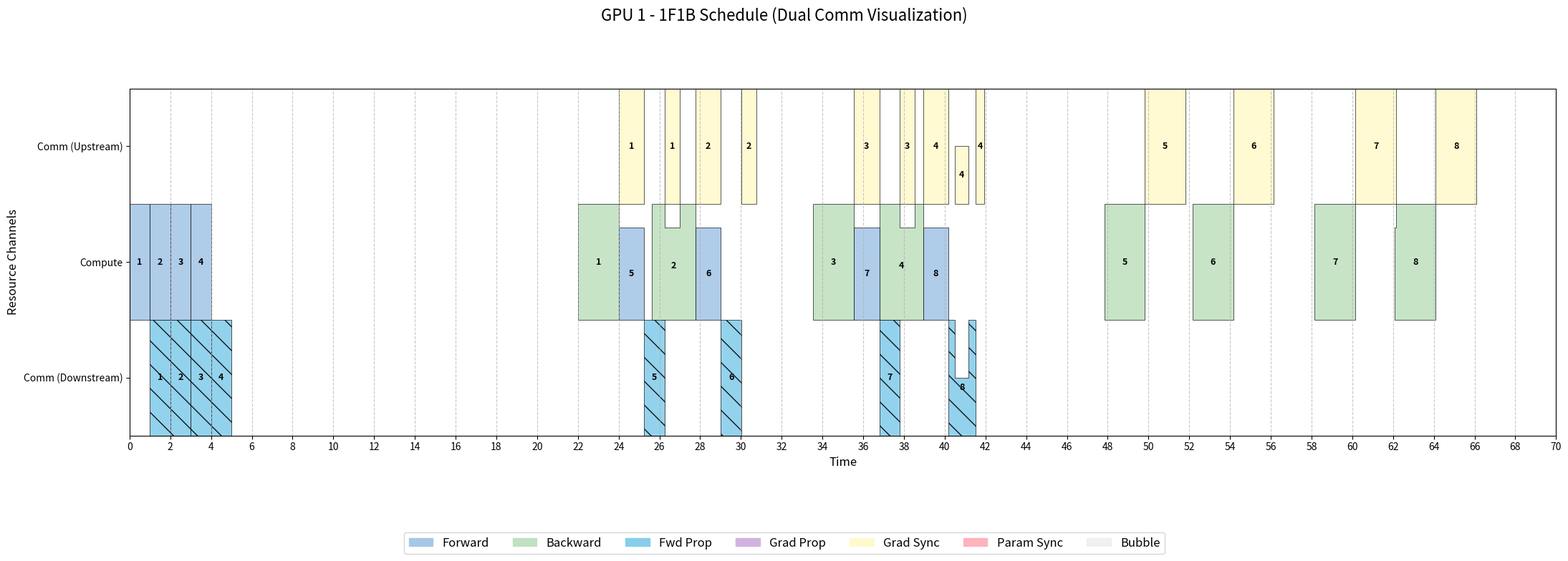
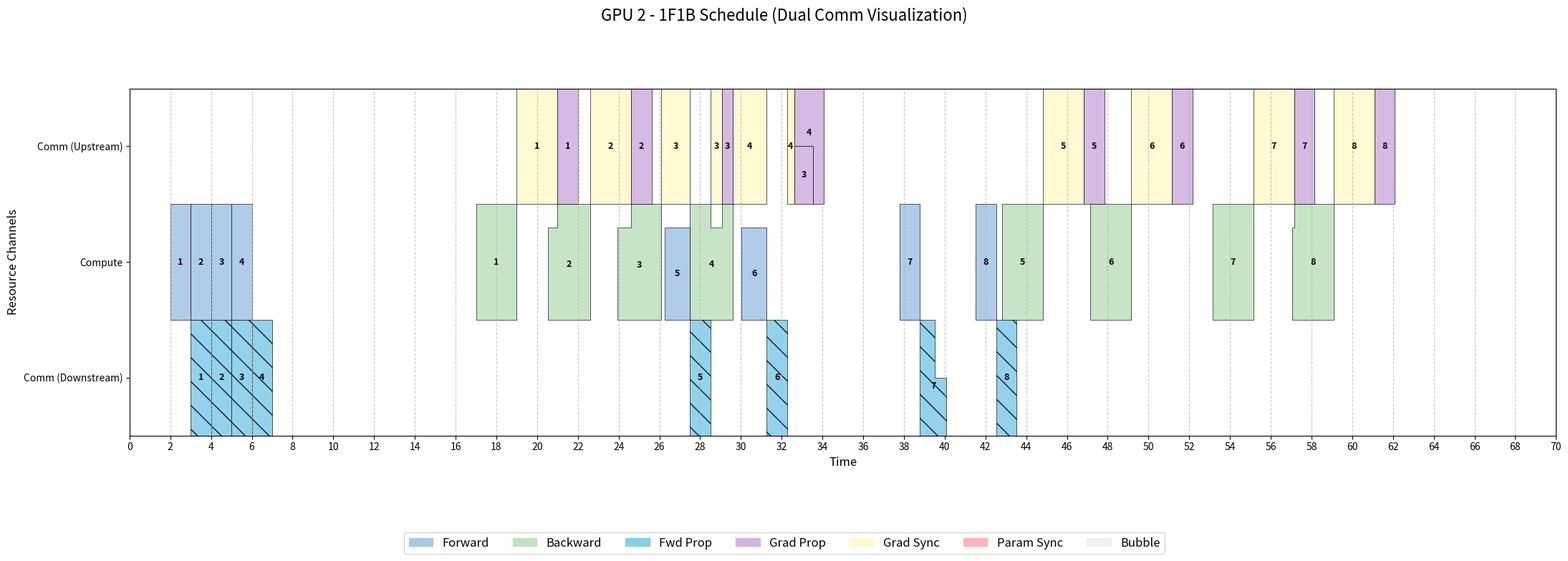
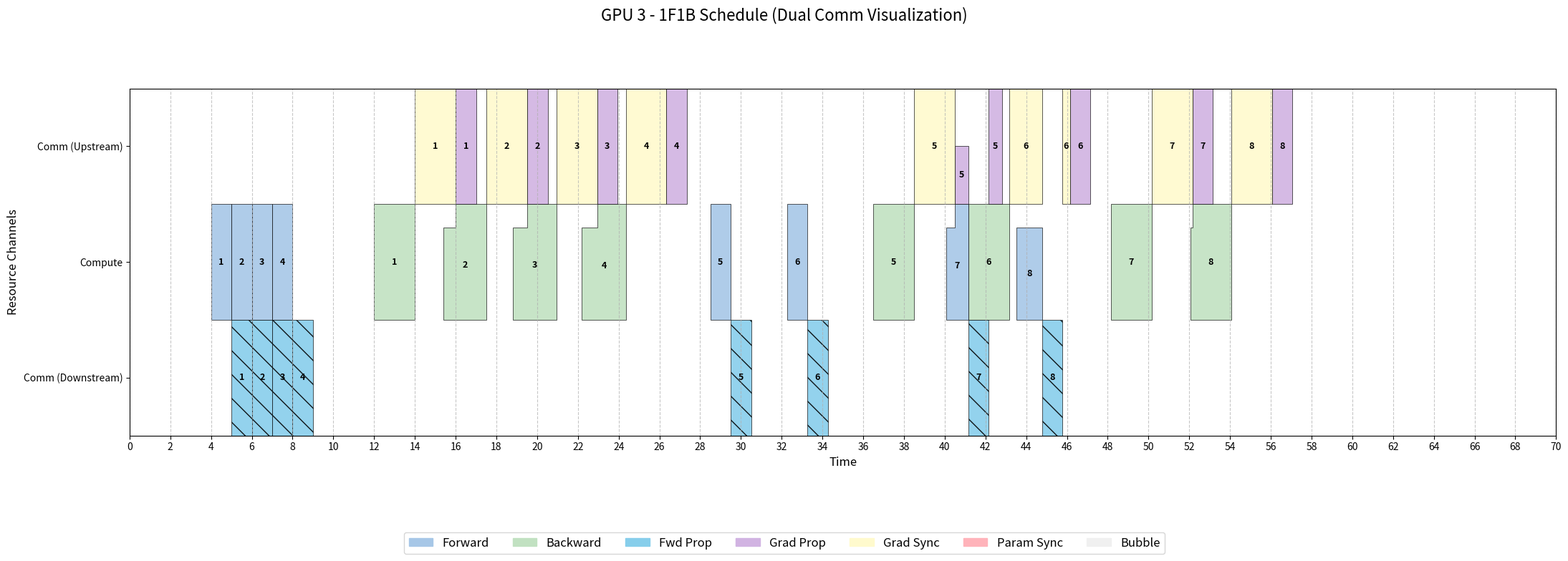
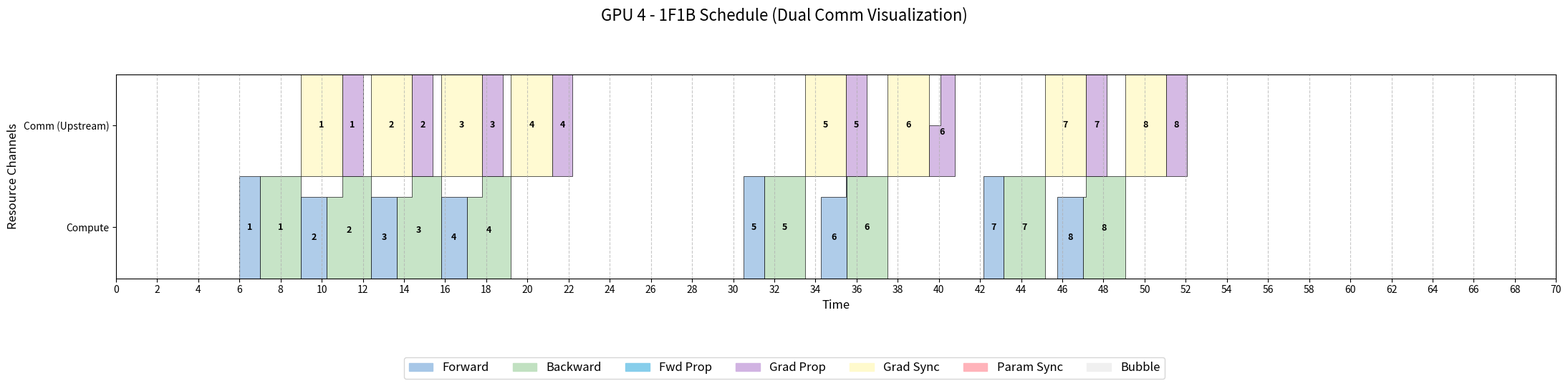
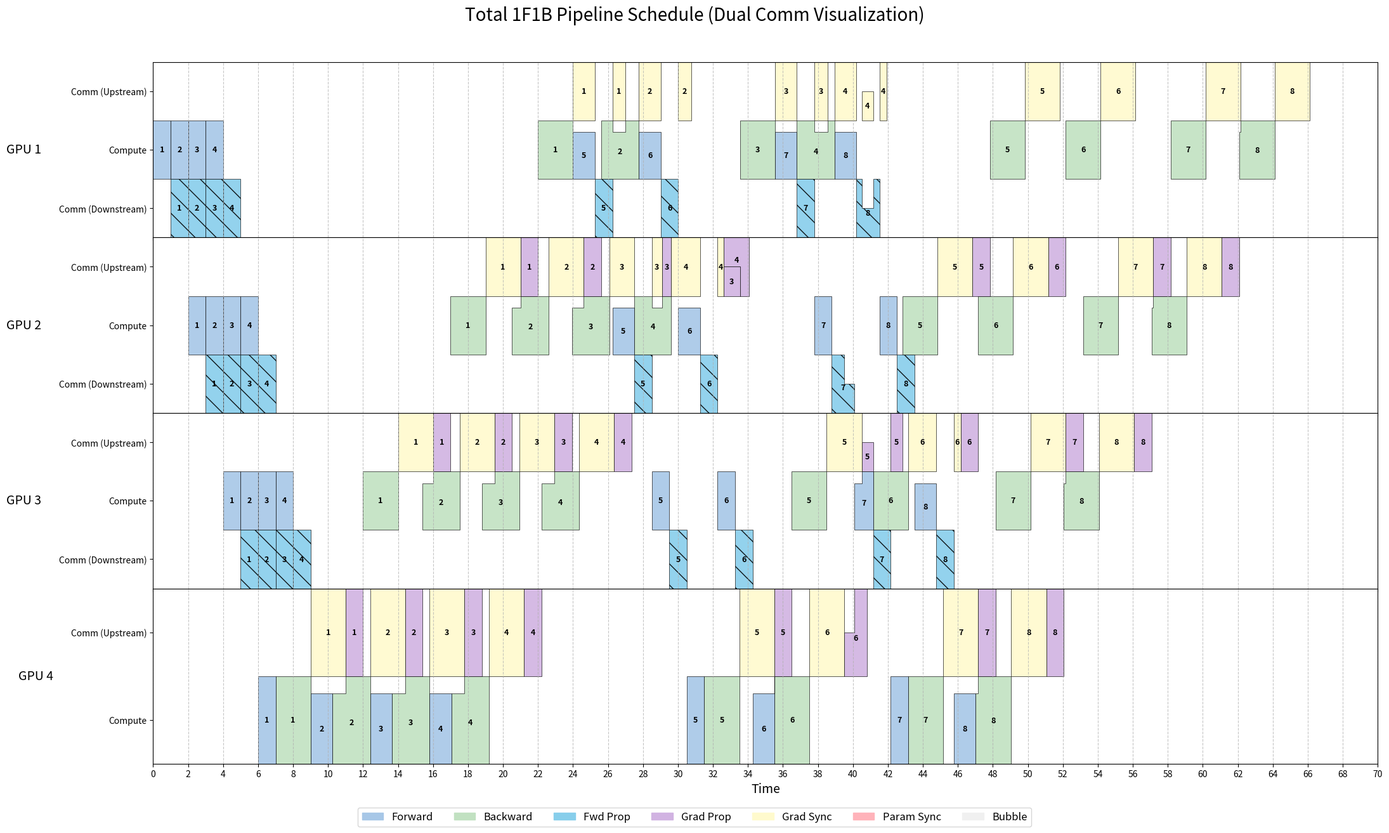

Generate these figures, in order, with matplotlib:
# 文件名: schedule_visualizer_dual_channel.py
# 描述: 这是一个为了对比可视化方案而创建的版本。
#       它的核心计算逻辑与主版本完全相同（所有通信任务在单一通道上竞争资源），
#       但绘图逻辑被修改，将不同方向的通信任务分别绘制在独立的“上游”和“下游”通道中，以更清晰地展示数据流向。
# V9更新: 实现“主动独占”强优先级逻辑。

import matplotlib.pyplot as plt
import matplotlib.patches as mpatches
import argparse
from fractions import Fraction
from copy import deepcopy
from collections import defaultdict
import numpy as np
from itertools import groupby

# --- 全局定义 ---
W_UNIT = 1.0

colors = {
    'forward': '#a7c7e7', 'backward': '#c1e1c1',
    'fwd_prop': '#87ceeb', 'grad_prop': '#d1b3e2', 
    'grad_sync': '#fffacd', 'param_sync': '#ffb3ba',
    'bubble': '#f0f0f0'
}
default_lengths = {
    'forward': 1, 'backward': 2,
    'fwd_prop': 1, 'grad_prop': 1, 
    'grad_sync': 2, 'param_sync': 1
}
# 定义普通任务的共享权重
default_priorities = {
    'forward': 1, 'backward': 1,
    'fwd_prop': 0.3, 'grad_prop': 0, 
    'grad_sync': 0.2, 'param_sync': 1
}
# [MODIFIED] 定义主动独占任务及其等级 ('a' > 'b' > 'c'...)
# None 表示该任务为普通共享任务
default_exclusive_tiers = {
    'fwd_prop': 'a',   # 'a', 'b', 'c'... or None
    'grad_prop': None,  # 'a', 'b', 'c'... or None
    'grad_sync': None,  # 'a', 'b', 'c'... or None
}


# --- 核心模拟与计算函数 ---
def calculate_full_pipeline_schedule(n, num_gpus, is_ideal, lengths, priorities, exclusive_tiers, fwd_impact, bwd_impact, sync_solo_w=1.0, sync_freq=1):
    all_tasks = []
    
    # --- 1. 创建所有任务 (使用统一的通信通道进行计算) ---
    for j in range(num_gpus):
        compute_ch = j * 2 + 0
        comm_ch = j * 2 + 1

        for i in range(n):
            all_tasks.append({'id': ('forward', i, j), 'type': 'forward', 'work_needed': lengths['forward'], 'dependencies': [], 'status': 'pending', 'channel': compute_ch, 'label': f'{i + 1}'})
            all_tasks.append({'id': ('backward', i, j), 'type': 'backward', 'work_needed': lengths['backward'], 'dependencies': [], 'status': 'pending', 'channel': compute_ch, 'label': f'{i + 1}'})
            
            if j < num_gpus - 1:
                all_tasks.append({'id': ('fwd_prop', i, j), 'type': 'fwd_prop', 'work_needed': lengths['fwd_prop'], 'dependencies': [], 'status': 'pending', 'channel': comm_ch, 'label': f'{i + 1}'})
            if j > 0:
                all_tasks.append({'id': ('grad_prop', i, j), 'type': 'grad_prop', 'work_needed': lengths['grad_prop'], 'dependencies': [], 'status': 'pending', 'channel': comm_ch, 'label': f'{i + 1}'})
            
            is_sync_point = (i + 1) % sync_freq == 0
            is_last_batch = (i == n - 1)
            is_leftover_sync = is_last_batch and ((i + 1) % sync_freq != 0)
            if is_sync_point or is_leftover_sync:
                num_grads = (i + 1) % sync_freq if is_leftover_sync else sync_freq
                sync_work = lengths['grad_sync'] * num_grads
                sync_channel = (comm_ch) + num_gpus * 2 if is_ideal else comm_ch
                all_tasks.append({'id': ('grad_sync', i, j), 'type': 'grad_sync', 'work_needed': sync_work, 'dependencies': [], 'status': 'pending', 'channel': sync_channel, 'label': f'{(i // sync_freq) + 1}'})

    # --- 2. 建立依赖关系 ---
    for task in all_tasks:
        if len(task['id']) < 3: continue
        task_type, i, j = task['id']
        
        if task_type == 'forward':
            if j == 0:
                if i < num_gpus: 
                    if i > 0: task['dependencies'].append(('forward', i - 1, 0))
                else: 
                    task['dependencies'].append(('backward', i - num_gpus, 0))
            else:
                task['dependencies'].append(('fwd_prop', i, j - 1))
                if j == num_gpus - 1 and i > 0:
                    task['dependencies'].append(('backward', i - 1, j))

        elif task_type == 'backward':
            task['dependencies'].append(('forward', i, j))
            if j < num_gpus - 1:
                task['dependencies'].append(('grad_prop', i, j + 1))

        elif task_type == 'fwd_prop':
            task['dependencies'].append(('forward', i, j))
        
        elif task_type == 'grad_prop':
            task['dependencies'].append(('backward', i, j))
            
        elif task_type == 'grad_sync':
            task['dependencies'].append(('backward', i, j))
            prev_sync_idx = i - sync_freq
            if prev_sync_idx >= 0:
                prev_sync_id = ('grad_sync', prev_sync_idx, j)
                if any(t['id'] == prev_sync_id for t in all_tasks):
                    task['dependencies'].append(prev_sync_id)

    # --- 3. 事件循环模拟 ---
    current_time = 0.0
    blocks = []
    throttled_task_ids = set()
    finished_task_ids = set()

    while len(finished_task_ids) < len(all_tasks):
        for task in all_tasks:
            if task['status'] == 'pending' and all(dep in finished_task_ids for dep in task['dependencies']):
                task['status'] = 'ready'

        tasks_to_set_running = []
        shares_now = {}
        
        active_tasks = [t for t in all_tasks if t['status'] in ['ready', 'running']]
        tasks_by_channel = defaultdict(list)
        for task in active_tasks: tasks_by_channel[task['channel']].append(task)

        for ch, tasks_in_channel in tasks_by_channel.items():
            is_compute_channel = (ch % 2 == 0)
            eligible_tasks = [t for t in tasks_in_channel if t['status'] in ['ready', 'running']]
            if not eligible_tasks: continue

            if is_compute_channel:
                if any(t['status'] == 'running' for t in eligible_tasks):
                    tasks_for_allocation = [t for t in eligible_tasks if t['status'] == 'running']
                else:
                    def sort_key(task):
                        type_prio = 0 if task['type'] == 'forward' else 1
                        return (type_prio, task['id'][1])
                    eligible_tasks.sort(key=sort_key)
                    tasks_for_allocation = [eligible_tasks[0]]
                
                tasks_to_set_running.extend(tasks_for_allocation)
                for task in tasks_for_allocation:
                    shares_now[task['id']] = W_UNIT
            else:
                # --- [MODIFIED] 实现主动独占和分级独占逻辑 ---
                exclusive_tasks = []
                sharing_tasks = []
                zero_prio_tasks = []

                for t in eligible_tasks:
                    if exclusive_tiers.get(t['type']) is not None:
                        exclusive_tasks.append(t)
                    elif priorities.get(t['type'], 0) > 1e-9:
                        sharing_tasks.append(t)
                    else:
                        zero_prio_tasks.append(t)
                
                tasks_for_allocation = []
                
                if exclusive_tasks:
                    # 1. 处理独占任务：选择等级最高的（字母序最小）
                    exclusive_tasks.sort(key=lambda t: exclusive_tiers[t['type']])
                    highest_tier_task = exclusive_tasks[0]
                    tasks_for_allocation = [highest_tier_task]
                    shares_now[highest_tier_task['id']] = W_UNIT

                elif sharing_tasks:
                    # 2. 处理共享任务
                    tasks_for_allocation = sharing_tasks
                    tasks_by_type = defaultdict(list)
                    for task in tasks_for_allocation: tasks_by_type[task['type']].append(task)
                    type_priorities = {t: priorities.get(t, 0) for t in tasks_by_type.keys()}
                    total_p = sum(type_priorities.values())
                    if total_p > 1e-9:
                        for task_type, tasks in tasks_by_type.items():
                            share_for_type = W_UNIT * (type_priorities[task_type] / total_p)
                            share_per_task = share_for_type / len(tasks)
                            for task in tasks: shares_now[task['id']] = share_per_task
                
                elif zero_prio_tasks:
                    # 3. 处理零优先级任务
                    tasks_for_allocation = zero_prio_tasks
                    share_per_task = W_UNIT / len(tasks_for_allocation)
                    for task in tasks_for_allocation:
                        shares_now[task['id']] = share_per_task
                
                if tasks_for_allocation:
                    tasks_to_set_running.extend(tasks_for_allocation)

        # --- 拥塞控制: 迭代稳定循环 ---
        for _ in range(num_gpus * 2):
            for receiver_j in range(1, num_gpus - 1):
                incoming_fwd_tasks = [t for t in active_tasks if t['type'] == 'fwd_prop' and t['id'][2] == receiver_j - 1]
                incoming_grad_tasks = [t for t in active_tasks if t['type'] == 'grad_prop' and t['id'][2] == receiver_j + 1]
                
                total_incoming_w = sum(shares_now.get(t['id'], 0) for t in incoming_fwd_tasks + incoming_grad_tasks)
                
                if total_incoming_w > W_UNIT:
                    scale = W_UNIT / total_incoming_w
                    for t in incoming_fwd_tasks + incoming_grad_tasks:
                        if t['id'] in shares_now:
                            shares_now[t['id']] *= scale
                            t['bw_fixed'] = True
                            throttled_task_ids.add(t['id'])

            for sender_j in range(num_gpus):
                comm_ch = sender_j * 2 + 1
                sending_tasks = [t for t in active_tasks if t['channel'] == comm_ch and t['id'][2] == sender_j]
                if not sending_tasks: continue

                fixed_w = sum(shares_now.get(t['id'], 0) for t in sending_tasks if t.get('bw_fixed'))
                unallocated_w = W_UNIT - fixed_w
                
                unfixed_tasks = [t for t in sending_tasks if not t.get('bw_fixed')]
                if not unfixed_tasks or unallocated_w < 1e-9: continue
                
                # [MODIFIED] 确保带宽重分配也遵循独占逻辑
                exclusive_unfixed = []
                sharing_unfixed = []
                zero_prio_unfixed = []
                for t in unfixed_tasks:
                    if exclusive_tiers.get(t['type']) is not None: exclusive_unfixed.append(t)
                    elif priorities.get(t['type'], 0) > 1e-9: sharing_unfixed.append(t)
                    else: zero_prio_unfixed.append(t)

                if exclusive_unfixed:
                    exclusive_unfixed.sort(key=lambda t: exclusive_tiers[t['type']])
                    winner = exclusive_unfixed[0]
                    for t in unfixed_tasks: shares_now[t['id']] = unallocated_w if t == winner else 0
                elif sharing_unfixed:
                    tasks_by_type = defaultdict(list)
                    for task in sharing_unfixed: tasks_by_type[task['type']].append(task)
                    type_priorities = {t: priorities.get(t, 0) for t in tasks_by_type.keys()}
                    total_p = sum(type_priorities.values())
                    if total_p > 0:
                        for task_type, tasks in tasks_by_type.items():
                            share_for_type = unallocated_w * (type_priorities[task_type] / total_p)
                            share_per_task = share_for_type / len(tasks)
                            for task in tasks: shares_now[task['id']] = share_per_task
                elif zero_prio_unfixed:
                    share_per_task = unallocated_w / len(zero_prio_unfixed)
                    for task in zero_prio_unfixed: shares_now[task['id']] = share_per_task

        for task in all_tasks:
            if 'bw_fixed' in task: del task['bw_fixed']

        efficiencies = {}
        for j in range(num_gpus):
            comm_ch = j * 2 + 1
            sync_share = sum(shares_now.get(t['id'], 0) for t in active_tasks if t['channel'] == comm_ch and t['type'] == 'grad_sync')
            efficiencies[j] = {
                'fwd': 1.0 - (sync_share * fwd_impact),
                'bwd': 1.0 - (sync_share * bwd_impact)
            }
        
        unique_tasks_to_run = {t['id']: t for t in tasks_to_set_running}.values()
        for task in unique_tasks_to_run:
            if task['status'] == 'ready':
                task['status'] = 'running'

        tasks_with_share = [t for t in active_tasks if shares_now.get(t['id'], 0) > 1e-9]
        if not tasks_with_share:
             if len(finished_task_ids) == len(all_tasks): break
             else: continue

        min_time_to_finish = float('inf')
        for task in tasks_with_share:
            share = shares_now.get(task['id'], 0)
            if not is_ideal:
                gpu_idx = task['id'][2]
                if task['type'] == 'forward': share *= efficiencies[gpu_idx]['fwd']
                elif task['type'] == 'backward': share *= efficiencies[gpu_idx]['bwd']
            if share > 1e-9:
                min_time_to_finish = min(min_time_to_finish, (task.get('work_needed', 0) - task.get('work_done', 0)) / share)

        slice_duration = min_time_to_finish
        if slice_duration == float('inf') or slice_duration <= 1e-9:
             slice_duration = 1e-9

        next_event_time = current_time + slice_duration

        for task in tasks_with_share:
            if 'work_done' not in task: task['work_done'] = 0
            final_share = shares_now.get(task['id'], 0)
            if not is_ideal:
                gpu_idx = task['id'][2]
                if task['type'] == 'forward': final_share *= efficiencies[gpu_idx]['fwd']
                elif task['type'] == 'backward': final_share *= efficiencies[gpu_idx]['bwd']
            task['work_done'] += final_share * slice_duration
            
            if final_share > 1e-9:
                blocks.append({'id': task['id'], 'label': task['label'], 'type': task['type'], 'start': current_time, 'end': next_event_time, 'color': colors[task['type']], 'width': final_share, 'channel': task['channel']})

        current_time = next_event_time

        for task in all_tasks:
            if task['status'] == 'running' and task.get('work_done', 0) >= task['work_needed'] - 1e-9:
                task['status'] = 'finished'
                finished_task_ids.add(task['id'])
                
    return blocks, current_time, throttled_task_ids

# --- 绘图函数 (修改为双通信通道可视化) ---
def plot_single_gpu_chart(gpu_rank, all_blocks, total_time, throttled_task_ids, show_throttling, show_plot):
    blocks_for_gpu = [b for b in all_blocks if b['id'][2] == gpu_rank]
    if not blocks_for_gpu:
        print(f"GPU {gpu_rank+1} 没有任务，跳过绘图。")
        return

    num_gpus = 4
    VISUAL_CH_DOWN = 0
    VISUAL_CH_COMP = 1
    VISUAL_CH_UP = 2

    y_map = {}
    visual_layout_labels = []
    if gpu_rank < num_gpus - 1:
        y_map[VISUAL_CH_DOWN] = len(y_map)
        visual_layout_labels.append("Comm (Downstream)")
    y_map[VISUAL_CH_COMP] = len(y_map)
    visual_layout_labels.append("Compute")
    y_map[VISUAL_CH_UP] = len(y_map)
    visual_layout_labels.append("Comm (Upstream)")
    
    num_channels = len(y_map)

    fig, ax = plt.subplots(1, 1, figsize=(22, 2.5 * num_channels))
    fig.suptitle(f"GPU {gpu_rank + 1} - 1F1B Schedule (Dual Comm Visualization)", fontsize=16, y=0.98)

    ax.set_ylabel("Resource Channels", fontsize=12)
    ax.set_ylim(0, num_channels)
    ax.set_yticks([i + 0.5 for i in range(num_channels)])
    ax.set_yticklabels(visual_layout_labels, fontsize=10)
    ax.grid(axis='x', linestyle='--', alpha=0.7)
    
    drawable_blocks = []
    time_slices = sorted(list(set([b['start'] for b in blocks_for_gpu] + [b['end'] for b in blocks_for_gpu])))
    for i in range(len(time_slices) - 1):
        start, end = time_slices[i], time_slices[i+1]
        blocks_in_slice = [b for b in blocks_for_gpu if b['start'] <= start and b['end'] >= end]
        
        blocks_by_virtual_channel = defaultdict(list)
        for b in blocks_in_slice:
            if b['type'] == 'fwd_prop':
                blocks_by_virtual_channel[VISUAL_CH_DOWN].append(b)
            elif b['type'] in ['grad_prop', 'grad_sync']:
                blocks_by_virtual_channel[VISUAL_CH_UP].append(b)
            else:
                blocks_by_virtual_channel[VISUAL_CH_COMP].append(b)

        for ch, blocks_on_ch in blocks_by_virtual_channel.items():
            if ch not in y_map: continue
            
            y_base = y_map[ch]
            y_stack_offset = 0
            
            for block in sorted(blocks_on_ch, key=lambda b: b['type']):
                new_block = block.copy()
                new_block['start'], new_block['end'] = start, end
                new_block['y_pos'] = y_base + y_stack_offset
                new_block['height'] = block['width'] 
                drawable_blocks.append(new_block)
                y_stack_offset += block['width']

    key_func = lambda b: b['id']
    drawable_blocks.sort(key=key_func)
    
    for task_id, group_iter in groupby(drawable_blocks, key=key_func):
        group = sorted(list(group_iter), key=lambda b: b['start'])
        if not group: continue

        current_segment = []
        for block in group:
            if not current_segment or abs(block['start'] - current_segment[-1]['end']) < 1e-9:
                current_segment.append(block)
            else:
                draw_polygon_for_segment(ax, current_segment, throttled_task_ids, show_throttling)
                current_segment = [block]
        
        if current_segment:
            draw_polygon_for_segment(ax, current_segment, throttled_task_ids, show_throttling)

    ax.set_xlabel("Time", fontsize=12)
    ax.set_xlim(0, total_time * 1.05)
    plt.xticks(np.arange(0, int(total_time * 1.05) + 2, 2), fontsize=10)
    
    legend_patches = [mpatches.Patch(color=c, label=t.replace('_', ' ').title()) for t, c in colors.items()]
    fig.legend(handles=legend_patches, loc='lower center', bbox_to_anchor=(0.5, -0.15 / num_channels if num_channels > 1 else -0.2), ncol=len(colors), fontsize=12)
    plt.tight_layout(rect=[0, 0.1, 1, 0.9])
    
    output_filename = f'pipeline_schedule_gpu_{gpu_rank+1}_dual_channel_viz.png'
    plt.savefig(output_filename, dpi=150)
    print(f"\n为 GPU {gpu_rank+1} 生成的双通道可视化图表已保存为: {output_filename}")
    if show_plot: plt.show()
    plt.close(fig)

def draw_polygon_for_segment(ax, segment, throttled_task_ids, show_throttling):
    if not segment: return
        
    task_id = segment[0]['id']
    hatch = '\\' if segment[0]['type'] == 'fwd_prop' else None
    is_throttled = task_id in throttled_task_ids
    edge_color = 'red' if is_throttled and show_throttling else 'black'
    line_width = 1.5 if is_throttled and show_throttling else 0.5
    
    top_verts, bottom_verts = [], []
    for block in segment:
        if not top_verts or top_verts[-1] != (block['start'], block['y_pos'] + block['height']):
            top_verts.append((block['start'], block['y_pos'] + block['height']))
        top_verts.append((block['end'], block['y_pos'] + block['height']))
        
        if not bottom_verts or bottom_verts[-1] != (block['start'], block['y_pos']):
            bottom_verts.append((block['start'], block['y_pos']))
        bottom_verts.append((block['end'], block['y_pos']))
    
    all_verts = top_verts + bottom_verts[::-1]
    polygon = mpatches.Polygon(all_verts, closed=True, facecolor=segment[0]['color'], edgecolor=edge_color, alpha=0.9, linewidth=line_width, hatch=hatch, zorder=1)
    ax.add_patch(polygon)
    
    min_start = segment[0]['start']
    max_end = segment[-1]['end']
    total_area = sum((b['end'] - b['start']) * b['height'] for b in segment)
    if total_area > 1e-9:
        avg_y_center = sum((b['end'] - b['start']) * b['height'] * (b['y_pos'] + b['height'] / 2) for b in segment) / total_area
    else:
        avg_y_center = segment[0]['y_pos'] + segment[0]['height'] / 2

    ax.text(min_start + (max_end - min_start) / 2, avg_y_center, segment[0]['label'], ha='center', va='center', color='black', fontsize=9, weight='bold', zorder=2)


def plot_total_pipeline_chart(all_blocks, total_time, num_gpus, throttled_task_ids, show_throttling, show_completion_time, show_plot):
    fig, axes = plt.subplots(num_gpus, 1, figsize=(22, 3.5 * num_gpus), sharex=True, gridspec_kw={'hspace': 0})
    fig.suptitle("Total 1F1B Pipeline Schedule (Dual Comm Visualization)", fontsize=20, y=0.95)

    for gpu_rank in range(num_gpus):
        ax = axes[gpu_rank]
        blocks_for_gpu = [b for b in all_blocks if b['id'][2] == gpu_rank]
        
        VISUAL_CH_DOWN = 0
        VISUAL_CH_COMP = 1
        VISUAL_CH_UP = 2

        y_map = {}
        visual_layout_labels = []
        if gpu_rank < num_gpus - 1:
            y_map[VISUAL_CH_DOWN] = len(y_map)
            visual_layout_labels.append("Comm (Downstream)")
        y_map[VISUAL_CH_COMP] = len(y_map)
        visual_layout_labels.append("Compute")
        y_map[VISUAL_CH_UP] = len(y_map)
        visual_layout_labels.append("Comm (Upstream)")
        
        num_channels = len(y_map)

        ax.set_ylabel(f"GPU {gpu_rank + 1}", fontsize=14, rotation=0, labelpad=40, va='center')
        ax.set_ylim(0, num_channels)
        ax.set_yticks([i + 0.5 for i in range(num_channels)])
        ax.set_yticklabels(visual_layout_labels, fontsize=10)
        ax.grid(axis='x', linestyle='--', alpha=0.7)

        if not blocks_for_gpu: continue

        drawable_blocks = []
        time_slices = sorted(list(set([b['start'] for b in blocks_for_gpu] + [b['end'] for b in blocks_for_gpu])))
        for i in range(len(time_slices) - 1):
            start, end = time_slices[i], time_slices[i+1]
            blocks_in_slice = [b for b in blocks_for_gpu if b['start'] <= start and b['end'] >= end]
            
            blocks_by_virtual_channel = defaultdict(list)
            for b in blocks_in_slice:
                if b['type'] == 'fwd_prop':
                    blocks_by_virtual_channel[VISUAL_CH_DOWN].append(b)
                elif b['type'] in ['grad_prop', 'grad_sync']:
                    blocks_by_virtual_channel[VISUAL_CH_UP].append(b)
                else:
                    blocks_by_virtual_channel[VISUAL_CH_COMP].append(b)

            for ch, blocks_on_ch in blocks_by_virtual_channel.items():
                if ch not in y_map: continue
                y_base = y_map[ch]
                y_stack_offset = 0
                for block in sorted(blocks_on_ch, key=lambda b: b['type']):
                    new_block = block.copy()
                    new_block['start'], new_block['end'] = start, end
                    new_block['y_pos'] = y_base + y_stack_offset
                    new_block['height'] = block['width'] 
                    drawable_blocks.append(new_block)
                    y_stack_offset += block['width']

        key_func = lambda b: b['id']
        drawable_blocks.sort(key=key_func)
        
        for task_id, group_iter in groupby(drawable_blocks, key=key_func):
            group = sorted(list(group_iter), key=lambda b: b['start'])
            if not group: continue

            current_segment = []
            for block in group:
                if not current_segment or abs(block['start'] - current_segment[-1]['end']) < 1e-9:
                    current_segment.append(block)
                else:
                    draw_polygon_for_segment(ax, current_segment, throttled_task_ids, show_throttling)
                    current_segment = [block]
            
            if current_segment:
                draw_polygon_for_segment(ax, current_segment, throttled_task_ids, show_throttling)

    axes[-1].set_xlabel("Time", fontsize=14)
    plt.xlim(0, total_time * 1.05)
    plt.xticks(np.arange(0, int(total_time * 1.05) + 2, 2), fontsize=10)
    
    if show_completion_time:
        ax = axes[0]
        ax.axvline(x=total_time, color='r', linestyle='--', linewidth=2, zorder=5)
        ax.annotate(f'{total_time:.2f}',
                    xy=(total_time, ax.get_ylim()[1]), 
                    xytext=(total_time, ax.get_ylim()[1] + 0.5),
                    arrowprops=dict(facecolor='red', shrink=0.05, width=1, headwidth=8),
                    ha='center', va='bottom', fontsize=12, color='red', zorder=6)

    legend_patches = [mpatches.Patch(color=c, label=t.replace('_', ' ').title()) for t, c in colors.items()]
    fig.legend(handles=legend_patches, loc='lower center', bbox_to_anchor=(0.5, 0.02), ncol=len(colors), fontsize=12)
    
    plt.tight_layout(rect=[0, 0.05, 1, 0.93])
    
    output_filename = 'pipeline_schedule_total_dual_channel_viz.png'
    plt.savefig(output_filename, dpi=150)
    print(f"\n总览图已保存为: {output_filename}")
    if show_plot: plt.show()
    plt.close(fig)

if __name__ == '__main__':
    parser = argparse.ArgumentParser(description='Simulate a full 4-GPU 1F1B pipeline.')
    parser.add_argument('-n', '--num_groups', type=int, default=8, help='Number of micro-batches.')
    parser.add_argument('--fwd-impact', type=float, default=0.2, help='Impact of sync on forward compute.')
    parser.add_argument('--bwd-impact', type=float, default=0.2, help='Impact of sync on backward compute.')
    parser.add_argument('--sync-solo-w', type=float, default=1.0, help='Resource share for a solo sync task.')
    parser.add_argument('--sync-freq', type=int, default=1, help='Frequency of grad_sync tasks.')
    parser.add_argument('--no-show', action='store_true', help='Save chart without displaying it.')
    parser.add_argument('--show-throttling', action='store_true', help='Highlight communication tasks throttled by receiver congestion.')
    parser.add_argument('--show-completion-time', action='store_true', help='Show the completion time annotation on the total chart.') 
    
    args = parser.parse_args()
    
    lengths = default_lengths.copy()
    if 'fwd_prop' not in lengths:
        lengths['fwd_prop'] = lengths['grad_prop']

    # 注意：exclusive_tiers 目前是硬编码的，未来可以考虑通过命令行参数传入
    all_blocks, total_time, throttled_task_ids = calculate_full_pipeline_schedule(
        n=args.num_groups, 
        num_gpus=4,
        is_ideal=False,
        lengths=lengths, 
        priorities=default_priorities, 
        exclusive_tiers=default_exclusive_tiers,
        fwd_impact=args.fwd_impact,
        bwd_impact=args.bwd_impact,
        sync_solo_w=args.sync_solo_w,
        sync_freq=args.sync_freq
    )
    
    # 为每个GPU生成并保存分图（不显示）
    for gpu_rank in range(4):
        plot_single_gpu_chart(gpu_rank, all_blocks, total_time, throttled_task_ids, args.show_throttling, show_plot=False)
    
    # 生成并显示/保存总览图
    plot_total_pipeline_chart(all_blocks, total_time, 4, throttled_task_ids, args.show_throttling, show_completion_time=args.show_completion_time, show_plot=(not args.no_show))
